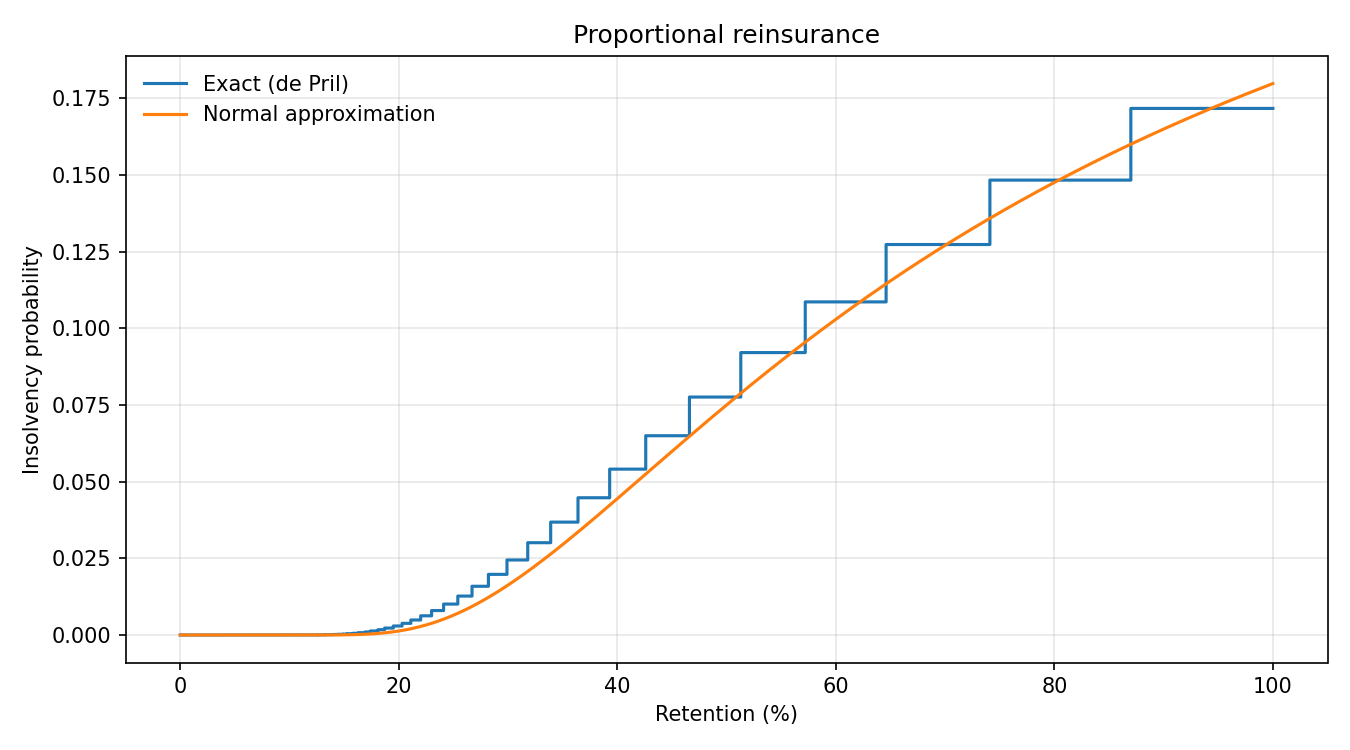

The table this chart was drawn from, first rows:
Retention, Exact, Normal, Expected surplus
0.0, 0.0, 0.0, 5.0
0.001, 0.0, 0.0, 5.004
0.002, 0.0, 0.0, 5.007
0.003, 0.0, 0.0, 5.011
0.004, 0.0, 0.0, 5.015
0.005, 0.0, 0.0, 5.019
0.006, 0.0, 0.0, 5.022
0.007, 1.0916523827774265e-279, 0.0, 5.026
0.008, 1.6794384360432266e-231, 0.0, 5.03
0.009, 1.5555173415968656e-195, 0.0, 5.034
0.01, 1.5321304570499475e-168, 0.0, 5.037
0.011, 7.146869267469657e-147, 0.0, 5.041
0.012, 1.2423977735306157e-129, 0.0, 5.045
0.013, 1.3264797212322513e-115, 0.0, 5.049
0.014, 3.911784192269615e-104, 0.0, 5.052
0.015, 3.1005304597520276e-94, 4.973458890344729e-273, 5.056
0.016, 8.191160783225972e-86, 1.288799663531379e-240, 5.06
0.017, 8.827027417678957e-79, 9.92374914204224e-214, 5.064
0.018, 1.1124381231070443e-72, 3.5253586410659637e-191, 5.067
0.019, 4.279565468014738e-67, 4.4488753065131784e-172, 5.071
0.02, 2.3055068558588185e-62, 9.346366700342763e-156, 5.075
0.021, 4.333880347831057e-58, 1.070525268512867e-141, 5.079
0.022, 2.973655796167334e-54, 1.6831502250922758e-129, 5.082
0.023, 7.779044079791431e-51, 7.518342923433527e-119, 5.086
0.024, 8.089159319449895e-48, 1.7028908657624006e-109, 5.09
0.025, 3.478294216411361e-45, 3.116738871589979e-101, 5.094
0.026, 1.3428077828810316e-42, 6.729097833167616e-94, 5.097
0.027, 2.2481613864703724e-40, 2.3358999216098636e-87, 5.101
0.028, 3.449240620086303e-38, 1.683275669532544e-81, 5.105
0.029, 2.400831511288753e-36, 3.113611361758914e-76, 5.109
0.03, 1.5618686369341986e-34, 1.7656752950906152e-71, 5.112
0.031, 4.805573683883563e-33, 3.564626673673505e-67, 5.116
0.032, 1.407585192819855e-31, 2.907591742181231e-63, 5.12
0.033, 3.920557480681978e-30, 1.0672066092370134e-59, 5.124
0.034, 5.409631868391016e-29, 1.9327631658320733e-56, 5.127
0.035, 7.217713258873252e-28, 1.8694901038050433e-53, 5.131
0.036, 9.305888850698602e-27, 1.0341494724093314e-50, 5.135
0.037, 1.1586281176962703e-25, 3.471460721945024e-48, 5.139
0.038, 1.3920229455057257e-24, 7.446103707911731e-46, 5.142
0.039, 8.771344662911862e-24, 1.0676382032687998e-43, 5.146
0.04, 5.413147377982974e-23, 1.0645768342129069e-41, 5.15
0.041, 3.270762913151032e-22, 7.643716507356332e-40, 5.154
0.042, 1.9342387886270472e-21, 4.0752214046613403e-38, 5.157
0.043, 1.1191119506938787e-20, 1.6578028389285307e-36, 5.161
0.044, 6.332483207507286e-20, 5.271602549618641e-35, 5.165
0.045, 1.9857364139568514e-19, 1.3388279346917561e-33, 5.169
0.046, 1.08176401179933e-18, 2.768359077072591e-32, 5.172
0.047, 3.306134494968843e-18, 4.74137140740697e-31, 5.176
0.048, 9.998801977419895e-18, 6.830788859732387e-30, 5.18
0.049, 2.9919712061837604e-17, 8.393639212593254e-29, 5.184
0.05, 8.857064816390432e-17, 8.907897032145687e-28, 5.187
0.051, 2.5934899908593814e-16, 8.257587192037193e-27, 5.191
0.052, 7.510681853694408e-16, 6.755017331571915e-26, 5.195
0.053, 2.1508501248536843e-15, 4.921799968116673e-25, 5.199
0.054, 6.089912786124914e-15, 3.2211172390411493e-24, 5.202
0.055, 1.0203325625012829e-14, 1.908124721430054e-23, 5.206
0.056, 2.839358772565751e-14, 1.0302998865511269e-22, 5.21
0.057, 7.809008681092679e-14, 5.103324795396167e-22, 5.214
0.058, 1.2892806861912162e-13, 2.332465883837762e-21, 5.217
0.059, 3.4828248163067855e-13, 9.889569882106565e-21, 5.221
... 941 more rows
